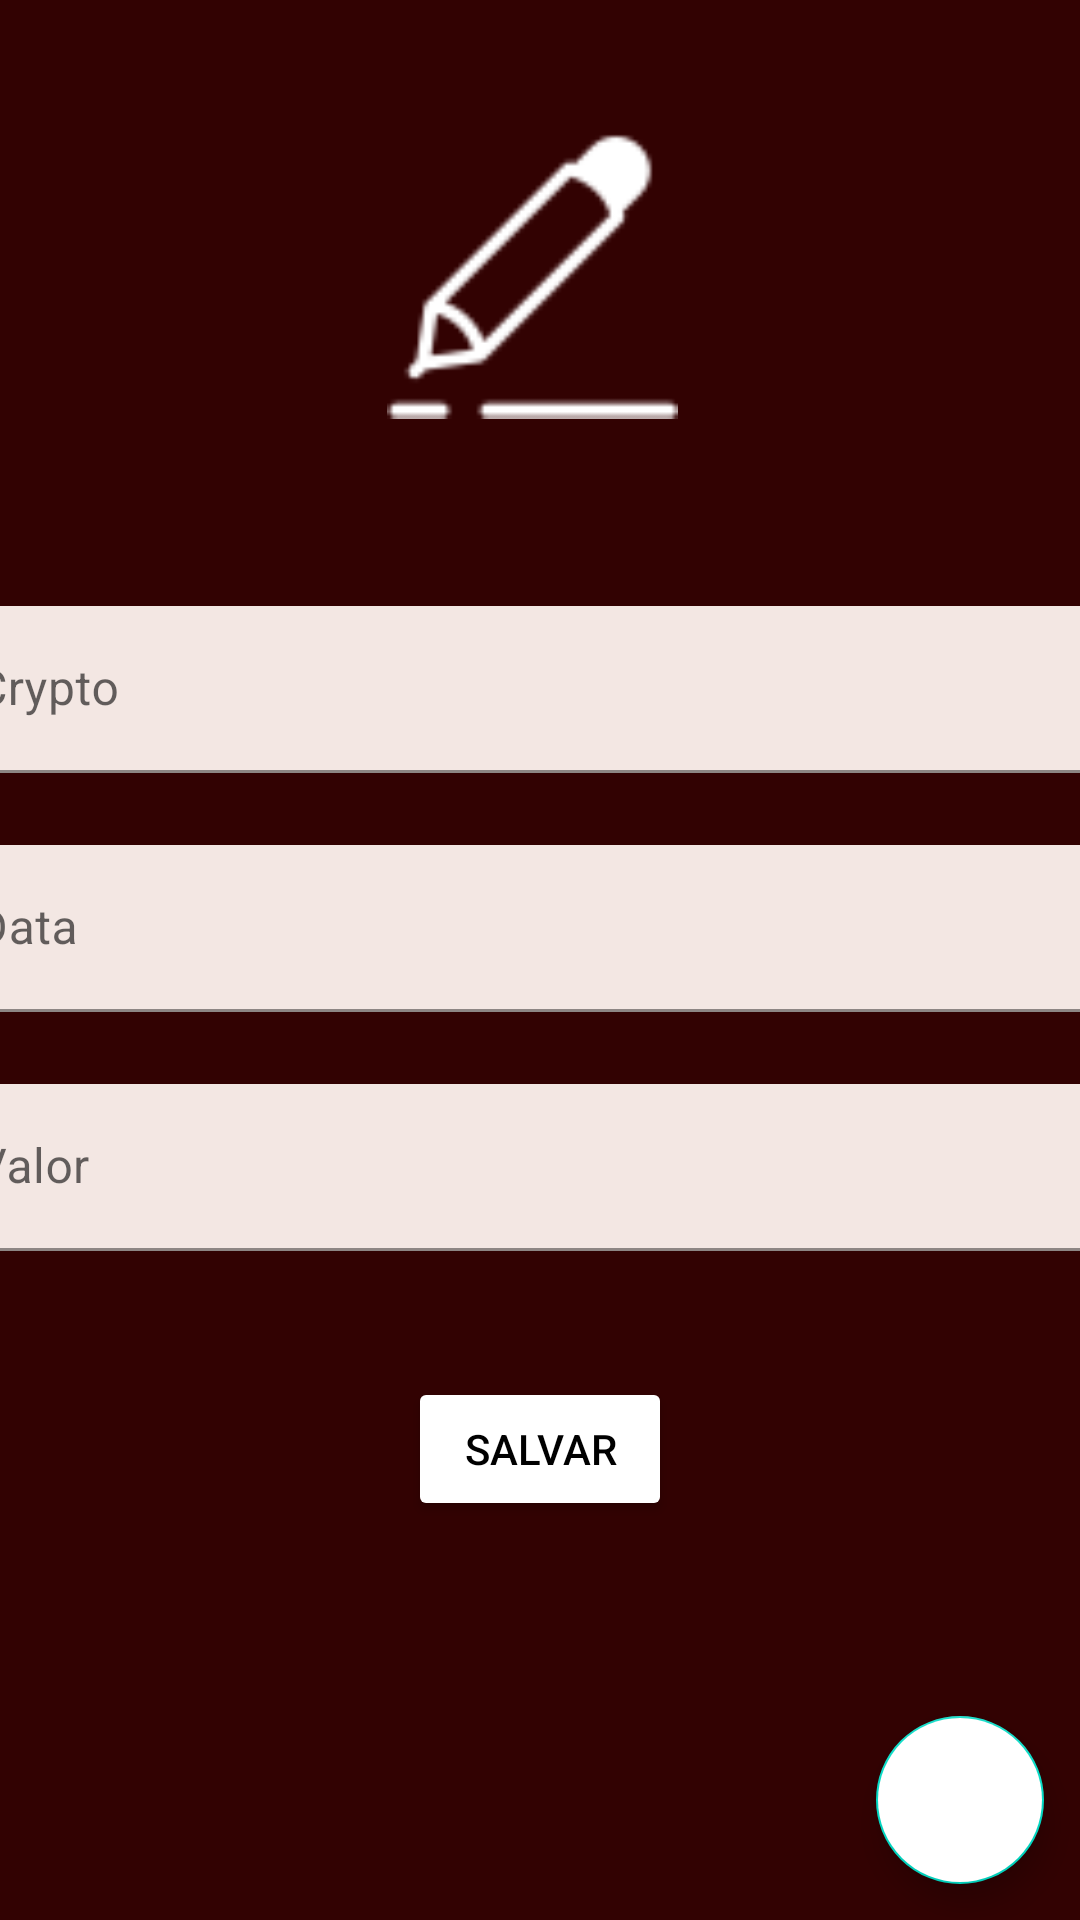

Layout XML and referenced resources for this Android screen:
<!-- AndroidManifest.xml: application theme Theme.SheetTraining -->
<!-- res/layout/fragment_details_crypto.xml -->
<?xml version="1.0" encoding="utf-8"?>
<androidx.constraintlayout.widget.ConstraintLayout xmlns:android="http://schemas.android.com/apk/res/android"
    xmlns:app="http://schemas.android.com/apk/res-auto"
    xmlns:tools="http://schemas.android.com/tools"
    android:id="@+id/frameLayout7"
    android:layout_width="match_parent"
    android:layout_height="match_parent"
    android:background="@color/grena"
    tools:context=".View.DetailsCryptoFragment">


    <com.google.android.material.floatingactionbutton.FloatingActionButton
        android:id="@+id/floatbDeletaRegistro"
        android:layout_width="wrap_content"
        android:layout_height="wrap_content"
        android:layout_marginEnd="12dp"
        android:layout_marginBottom="12dp"
        android:backgroundTint="@color/white"
        android:clickable="true"
        android:src="@drawable/icons8_excluir_100"
        android:tint="@color/white"
        app:layout_constraintBottom_toBottomOf="parent"
        app:layout_constraintEnd_toEndOf="parent" />

    <com.google.android.material.textfield.TextInputLayout
        android:id="@+id/textInputLayout3"
        android:layout_width="409dp"
        android:layout_height="wrap_content"
        android:layout_marginTop="60dp"
        app:layout_constraintEnd_toEndOf="parent"
        app:layout_constraintStart_toStartOf="parent"
        app:layout_constraintTop_toBottomOf="@+id/imageView2">

        <com.google.android.material.textfield.TextInputEditText
            android:id="@+id/inputCrypto"
            android:layout_width="match_parent"
            android:layout_height="wrap_content"
            android:background="#F3E7E3"
            android:hint="Crypto"
            android:textColor="@color/black"
            android:textColorHint="@color/black" />
    </com.google.android.material.textfield.TextInputLayout>

    <com.google.android.material.textfield.TextInputLayout
        android:id="@+id/textInputLayout4"
        android:layout_width="409dp"
        android:layout_height="wrap_content"
        android:layout_marginTop="24dp"
        app:layout_constraintEnd_toEndOf="parent"
        app:layout_constraintStart_toStartOf="parent"
        app:layout_constraintTop_toBottomOf="@+id/textInputLayout3">

        <com.google.android.material.textfield.TextInputEditText
            android:id="@+id/inputData"
            android:layout_width="match_parent"
            android:layout_height="wrap_content"
            android:background="#F3E7E3"
            android:hint="Data"
            android:textColorHint="@color/black" />
    </com.google.android.material.textfield.TextInputLayout>

    <com.google.android.material.textfield.TextInputLayout
        android:id="@+id/textInputLayout5"
        android:layout_width="409dp"
        android:layout_height="wrap_content"
        android:layout_marginTop="24dp"
        app:layout_constraintEnd_toEndOf="parent"
        app:layout_constraintStart_toStartOf="parent"
        app:layout_constraintTop_toBottomOf="@+id/textInputLayout4">

        <com.google.android.material.textfield.TextInputEditText
            android:id="@+id/inputValor"
            android:layout_width="match_parent"
            android:layout_height="wrap_content"
            android:background="#F3E7E3"
            android:hint="Valor"
            android:textColorHint="@color/black" />
    </com.google.android.material.textfield.TextInputLayout>

    <Button
        android:id="@+id/btnSaveEdits"
        android:layout_width="wrap_content"
        android:layout_height="wrap_content"
        android:layout_marginTop="42dp"
        android:backgroundTint="@color/white"
        android:text="Salvar"
        android:textColor="@color/black"
        app:layout_constraintEnd_toEndOf="parent"
        app:layout_constraintStart_toStartOf="parent"
        app:layout_constraintTop_toBottomOf="@+id/textInputLayout5" />

    <ImageView
        android:id="@+id/imageView2"
        android:layout_width="97dp"
        android:layout_height="102dp"
        android:layout_marginTop="40dp"
        android:src="@drawable/icons8_l_pis_64"
        app:layout_constraintEnd_toEndOf="parent"
        app:layout_constraintHorizontal_bias="0.49"
        app:layout_constraintStart_toStartOf="parent"
        app:layout_constraintTop_toTopOf="parent" />

</androidx.constraintlayout.widget.ConstraintLayout>
<!-- resources referenced by this layout -->
<resources>
  <color name="black">#FF000000</color>
  <color name="grena">#320202</color>
  <color name="white">#FFFFFFFF</color>
  <!-- drawable icons8_l_pis_64: png bitmap (drawable, 950 bytes) -->
  <style name="Theme.SheetTraining" parent="Theme.MaterialComponents.DayNight.NoActionBar">
          
          <item name="colorPrimary">@color/purple_500</item>
          <item name="colorPrimaryVariant">@color/purple_700</item>
          <item name="colorOnPrimary">@color/white</item>
          
          <item name="colorSecondary">@color/teal_200</item>
          <item name="colorSecondaryVariant">@color/teal_700</item>
          <item name="colorOnSecondary">@color/black</item>
          
          <item name="android:statusBarColor" tools:targetApi="l">?attr/colorPrimaryVariant</item>
          
      </style>
  <color name="purple_500">#FF6200EE</color>
  <color name="purple_700">#FF3700B3</color>
  <color name="teal_200">#FF03DAC5</color>
  <color name="teal_700">#FF018786</color>
</resources>
